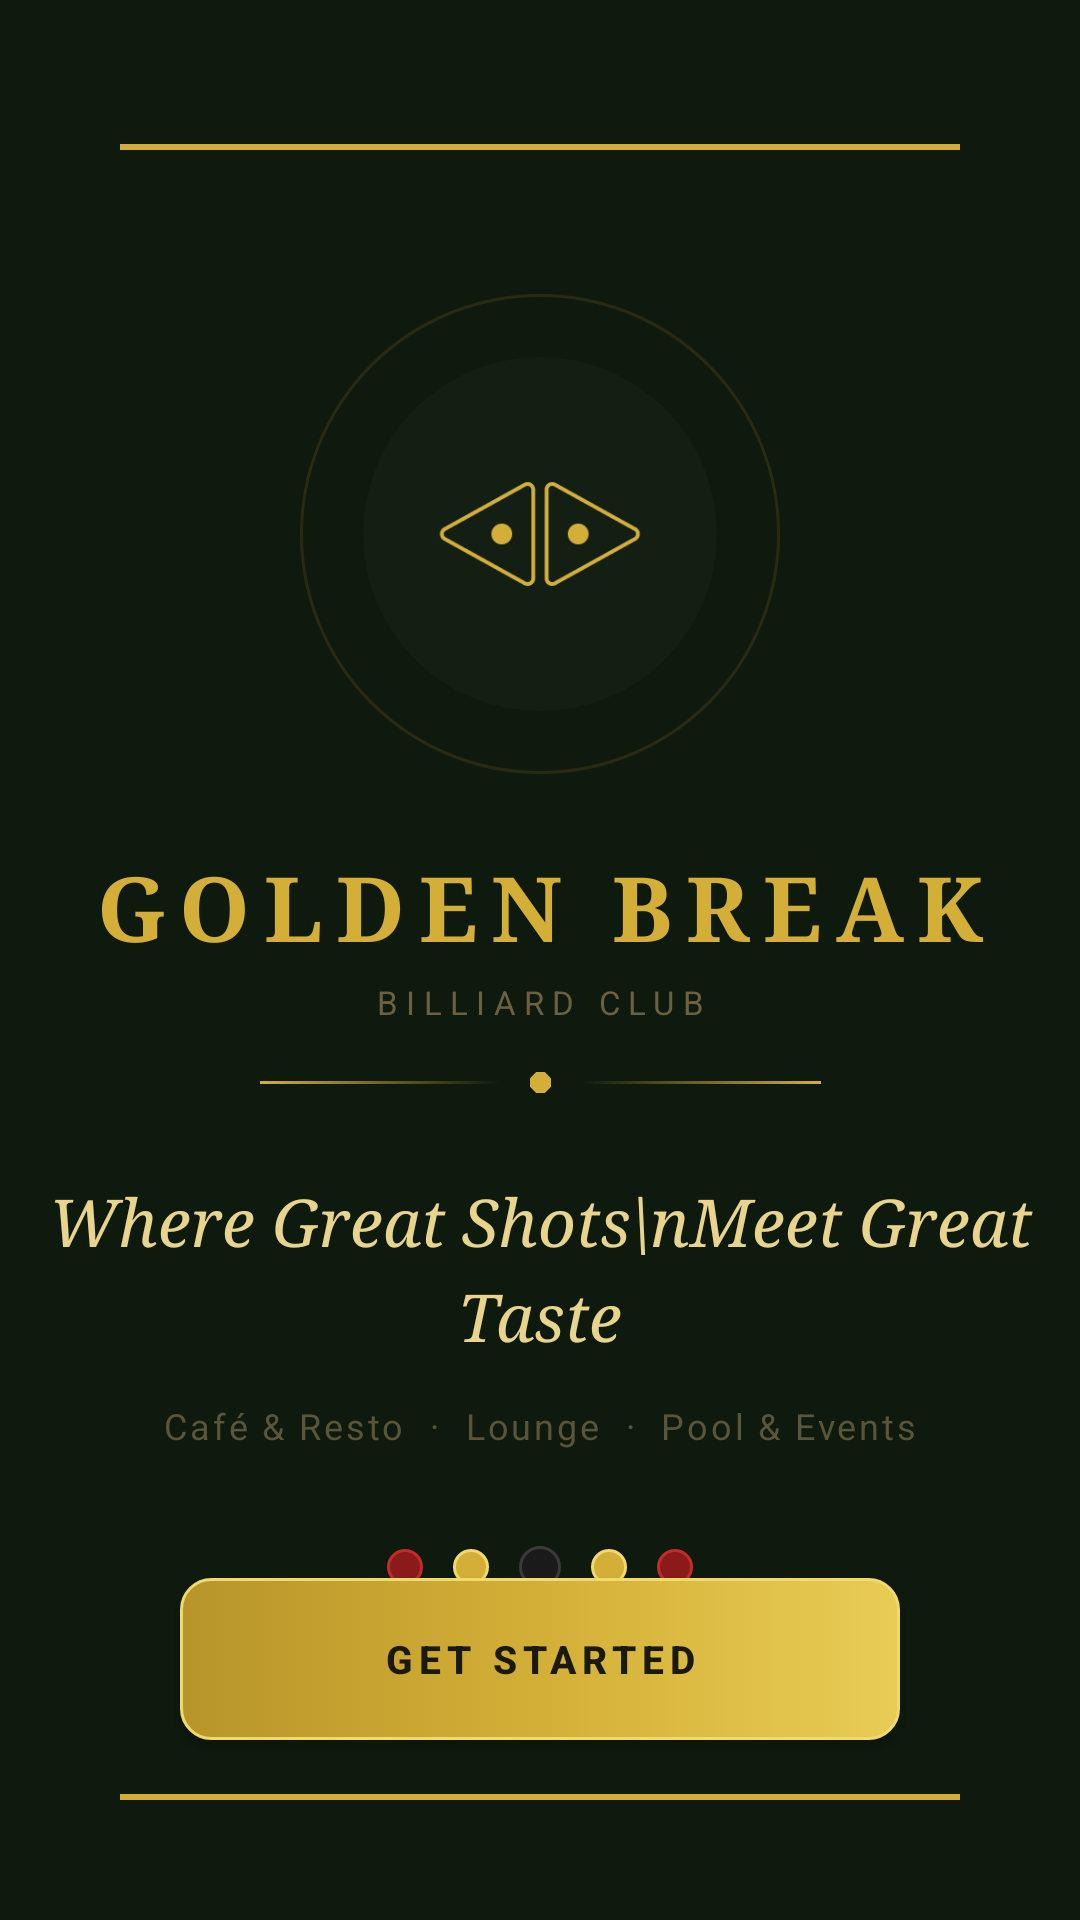

Reconstruct the res/layout file that produces this screen, plus the resources it refers to.
<!-- AndroidManifest.xml: application theme Theme.GoldenBreak -->
<!-- res/layout/activity_main.xml -->
<?xml version="1.0" encoding="utf-8"?>
<androidx.constraintlayout.widget.ConstraintLayout xmlns:android="http://schemas.android.com/apk/res/android"
    xmlns:app="http://schemas.android.com/apk/res-auto"
    xmlns:tools="http://schemas.android.com/tools"
    android:layout_width="match_parent"
    android:layout_height="match_parent"
    android:background="#0E1A0E">

    
    <View
        android:id="@+id/lineTop"
        android:layout_width="0dp"
        android:layout_height="2dp"
        android:background="#D4AF37"
        android:layout_marginStart="40dp"
        android:layout_marginEnd="40dp"
        android:layout_marginTop="48dp"
        app:layout_constraintTop_toTopOf="parent"
        app:layout_constraintStart_toStartOf="parent"
        app:layout_constraintEnd_toEndOf="parent" />

    
    <FrameLayout
        android:id="@+id/logoFrame"
        android:layout_width="160dp"
        android:layout_height="160dp"
        android:layout_marginTop="48dp"
        app:layout_constraintTop_toBottomOf="@id/lineTop"
        app:layout_constraintStart_toStartOf="parent"
        app:layout_constraintEnd_toEndOf="parent">

        
        <View
            android:layout_width="160dp"
            android:layout_height="160dp"
            android:background="@drawable/bg_ball_outer_ring" />

        
        <View
            android:layout_width="140dp"
            android:layout_height="140dp"
            android:layout_gravity="center"
            android:background="@drawable/bg_ball_gold_ring" />

        
        <View
            android:layout_width="118dp"
            android:layout_height="118dp"
            android:layout_gravity="center"
            android:background="@drawable/bg_ball_inner" />

        
        <ImageView
            android:id="@+id/logo"
            android:layout_width="72dp"
            android:layout_height="72dp"
            android:layout_gravity="center"
            android:src="@drawable/rack"
            app:tint="#D4AF37" />
    </FrameLayout>

    
    <TextView
        android:id="@+id/brand"
        android:layout_width="wrap_content"
        android:layout_height="wrap_content"
        android:layout_marginTop="24dp"
        android:fontFamily="serif"
        android:letterSpacing="0.15"
        android:text="GOLDEN BREAK"
        android:textColor="#D4AF37"
        android:textSize="30sp"
        android:textStyle="bold"
        app:layout_constraintTop_toBottomOf="@id/logoFrame"
        app:layout_constraintStart_toStartOf="parent"
        app:layout_constraintEnd_toEndOf="parent" />

    <TextView
        android:id="@+id/brandSub"
        android:layout_width="wrap_content"
        android:layout_height="wrap_content"
        android:layout_marginTop="4dp"
        android:letterSpacing="0.25"
        android:text="BILLIARD CLUB"
        android:textColor="#6B6040"
        android:textSize="11sp"
        app:layout_constraintTop_toBottomOf="@id/brand"
        app:layout_constraintStart_toStartOf="parent"
        app:layout_constraintEnd_toEndOf="parent" />

    
    <LinearLayout
        android:id="@+id/ornamen"
        android:layout_width="wrap_content"
        android:layout_height="wrap_content"
        android:layout_marginTop="16dp"
        android:gravity="center_vertical"
        android:orientation="horizontal"
        app:layout_constraintTop_toBottomOf="@id/brandSub"
        app:layout_constraintStart_toStartOf="parent"
        app:layout_constraintEnd_toEndOf="parent">

        <View
            android:layout_width="80dp"
            android:layout_height="1dp"
            android:background="@drawable/divider_gold_fade_right" />

        <View
            android:layout_width="7dp"
            android:layout_height="7dp"
            android:layout_marginStart="10dp"
            android:layout_marginEnd="10dp"
            android:background="@drawable/bg_diamond_gold" />

        <View
            android:layout_width="80dp"
            android:layout_height="1dp"
            android:background="@drawable/divider_gold_fade_left" />
    </LinearLayout>

    
    <TextView
        android:id="@+id/subtitle"
        android:layout_width="wrap_content"
        android:layout_height="wrap_content"
        android:layout_marginTop="28dp"
        android:fontFamily="serif"
        android:gravity="center"
        android:lineSpacingExtra="6dp"
        android:text="Where Great Shots\nMeet Great Taste"
        android:textColor="#E8D48A"
        android:textSize="22sp"
        android:textStyle="italic"
        app:layout_constraintTop_toBottomOf="@id/ornamen"
        app:layout_constraintStart_toStartOf="parent"
        app:layout_constraintEnd_toEndOf="parent" />

    
    <TextView
        android:id="@+id/small_sub"
        android:layout_width="wrap_content"
        android:layout_height="wrap_content"
        android:layout_marginTop="14dp"
        android:gravity="center"
        android:letterSpacing="0.08"
        android:text="Café &amp; Resto  ·  Lounge  ·  Pool &amp; Events"
        android:textColor="#5A5438"
        android:textSize="12sp"
        app:layout_constraintTop_toBottomOf="@id/subtitle"
        app:layout_constraintStart_toStartOf="parent"
        app:layout_constraintEnd_toEndOf="parent" />

    
    <LinearLayout
        android:id="@+id/ballsRow"
        android:layout_width="wrap_content"
        android:layout_height="wrap_content"
        android:layout_marginTop="32dp"
        android:gravity="center_vertical"
        android:orientation="horizontal"
        app:layout_constraintTop_toBottomOf="@id/small_sub"
        app:layout_constraintStart_toStartOf="parent"
        app:layout_constraintEnd_toEndOf="parent">

        <View android:layout_width="12dp" android:layout_height="12dp"
            android:layout_marginEnd="10dp" android:background="@drawable/ball_red" />
        <View android:layout_width="12dp" android:layout_height="12dp"
            android:layout_marginEnd="10dp" android:background="@drawable/ball_yellow" />
        <View android:layout_width="14dp" android:layout_height="14dp"
            android:layout_marginEnd="10dp" android:background="@drawable/ball_black" />
        <View android:layout_width="12dp" android:layout_height="12dp"
            android:layout_marginEnd="10dp" android:background="@drawable/ball_yellow" />
        <View android:layout_width="12dp" android:layout_height="12dp"
            android:background="@drawable/ball_red" />
    </LinearLayout>

    
    <Button
        android:id="@+id/btnStart"
        android:layout_width="240dp"
        android:layout_height="54dp"
        android:layout_marginBottom="60dp"
        android:background="@drawable/bg_button_gold"
        app:backgroundTint="@null"
        android:elevation="6dp"
        android:letterSpacing="0.15"
        android:text="GET STARTED"
        android:textColor="#1A1A0A"
        android:textSize="13sp"
        android:textStyle="bold"
        app:layout_constraintBottom_toBottomOf="parent"
        app:layout_constraintEnd_toEndOf="parent"
        app:layout_constraintStart_toStartOf="parent" />

    
    <View
        android:layout_width="0dp"
        android:layout_height="2dp"
        android:background="#D4AF37"
        android:layout_marginStart="40dp"
        android:layout_marginEnd="40dp"
        android:layout_marginBottom="40dp"
        app:layout_constraintBottom_toBottomOf="parent"
        app:layout_constraintStart_toStartOf="parent"
        app:layout_constraintEnd_toEndOf="parent" />

</androidx.constraintlayout.widget.ConstraintLayout>
<!-- resources referenced by this layout -->
<resources>
  <!-- drawable ball_black (drawable) -->
  <?xml version="1.0" encoding="utf-8"?>
  <shape xmlns:android="http://schemas.android.com/apk/res/android"
      android:shape="oval">
      <solid android:color="#1A1A1A" />
      <stroke
          android:width="1dp"
          android:color="#3A3A3A" />
  </shape>
  <!-- drawable ball_red (drawable) -->
  <?xml version="1.0" encoding="utf-8"?>
  <shape xmlns:android="http://schemas.android.com/apk/res/android"
      android:shape="oval">
      <solid android:color="#8B1A1A" />
      <stroke
          android:width="1dp"
          android:color="#C42B2B" />
  </shape>
  <!-- drawable ball_yellow (drawable) -->
  <?xml version="1.0" encoding="utf-8"?>
  <shape xmlns:android="http://schemas.android.com/apk/res/android"
      android:shape="oval">
      <solid android:color="#D4AF37" />
      <stroke
          android:width="1dp"
          android:color="#F0DA6A" />
  </shape>
  <!-- drawable bg_ball_inner (drawable) -->
  <?xml version="1.0" encoding="utf-8"?>
  <shape xmlns:android="http://schemas.android.com/apk/res/android"
      android:shape="oval">
      <solid android:color="#141F14" />
  </shape>
  <!-- drawable bg_ball_outer_ring (drawable) -->
  <?xml version="1.0" encoding="utf-8"?>
  <shape xmlns:android="http://schemas.android.com/apk/res/android"
      android:shape="oval">
      <solid android:color="#0E1A0E" />
      <stroke
          android:width="1dp"
          android:color="#2A2A10" />
  </shape>
  <!-- drawable bg_button_gold (drawable) -->
  <?xml version="1.0" encoding="utf-8"?>
  <selector xmlns:android="http://schemas.android.com/apk/res/android">
      <item android:state_pressed="true">
          <shape android:shape="rectangle">
              <gradient
                  android:angle="180"
                  android:endColor="#A07820"
                  android:startColor="#B8952A"
                  android:type="linear" />
              <corners android:radius="10dp" />
          </shape>
      </item>
      <item>
          <shape android:shape="rectangle">
              <gradient
                  android:angle="180"
                  android:centerColor="#D4AF37"
                  android:endColor="#B8952A"
                  android:startColor="#E8CC55"
                  android:type="linear" />
              <corners android:radius="10dp" />
              <stroke
                  android:width="1dp"
                  android:color="#F0DA6A" />
          </shape>
      </item>
  </selector>
  <!-- drawable bg_diamond_gold (drawable) -->
  <?xml version="1.0" encoding="utf-8"?>
  <rotate xmlns:android="http://schemas.android.com/apk/res/android"
      android:fromDegrees="45"
      android:pivotX="50%"
      android:pivotY="50%"
      android:toDegrees="45">
      <shape android:shape="rectangle">
          <solid android:color="#D4AF37" />
      </shape>
  </rotate>
  <!-- drawable divider_gold_fade_left (drawable) -->
  <?xml version="1.0" encoding="utf-8"?>
  <shape xmlns:android="http://schemas.android.com/apk/res/android"
      android:shape="rectangle">
      <gradient
          android:angle="0"
          android:endColor="#D4AF37"
          android:startColor="#00D4AF37"
          android:type="linear" />
  </shape>
  <!-- drawable divider_gold_fade_right (drawable) -->
  <?xml version="1.0" encoding="utf-8"?>
  <shape xmlns:android="http://schemas.android.com/apk/res/android"
      android:shape="rectangle">
      <gradient
          android:angle="0"
          android:endColor="#00D4AF37"
          android:startColor="#D4AF37"
          android:type="linear" />
  </shape>
  <!-- drawable rack: png bitmap (drawable, 2406 bytes) -->
  <style name="Theme.GoldenBreak" parent="Base.Theme.GoldenBreak" />
  <style name="Base.Theme.GoldenBreak" parent="Theme.Material3.DayNight.NoActionBar">
          
          
      </style>
</resources>
